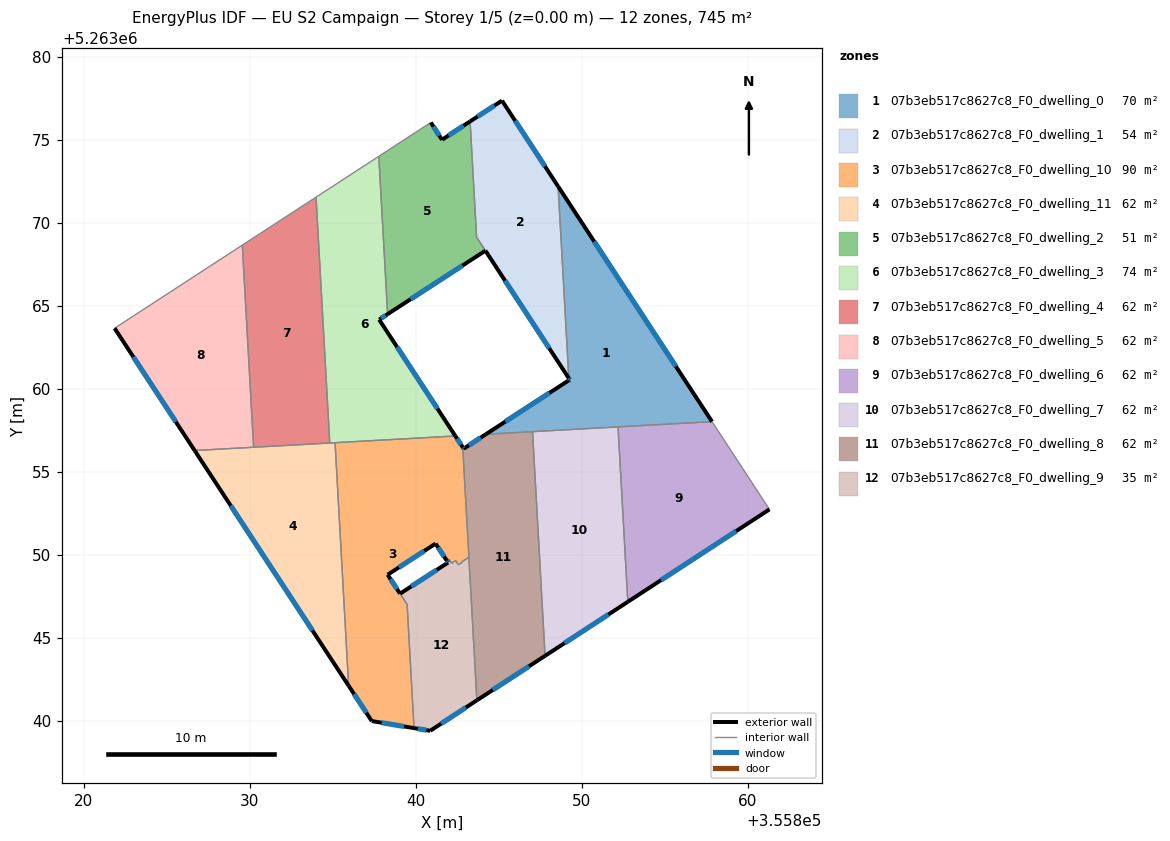
=== STOREY PLAN SPEC (per zone: floor XY polygon, exterior-wall plan segments, windows/doors) ===
zone 1: 07b3eb517c8627c8_F0_dwelling_0  (69.8 m²)
  floor: (355848.58, 5263072.19) (355857.85, 5263058.01) (355844.22, 5263057.25) (355849.23, 5263060.50) (355849.28, 5263060.54) (355849.22, 5263060.63)
  exterior wall: (355849.23, 5263060.50) – (355844.22, 5263057.25)  [6.0 m]
    window: (355848.05, 5263059.74) – (355845.40, 5263058.01)  [5.0 m²]
  exterior wall: (355849.28, 5263060.54) – (355849.23, 5263060.50)  [0.1 m]
    window: (355849.27, 5263060.53) – (355849.24, 5263060.51)  [0.1 m²]
  exterior wall: (355849.22, 5263060.63) – (355849.28, 5263060.54)  [0.1 m]
    window: (355849.24, 5263060.61) – (355849.27, 5263060.56)  [0.1 m²]
  exterior wall: (355857.85, 5263058.01) – (355848.58, 5263072.19)  [16.9 m]
    window: (355855.67, 5263061.34) – (355850.75, 5263068.86)  [14.3 m²]
  interior walls: 4
zone 2: 07b3eb517c8627c8_F0_dwelling_1  (54.2 m²)
  floor: (355845.20, 5263077.35) (355848.58, 5263072.19) (355849.22, 5263060.63) (355843.67, 5263069.13) (355843.28, 5263076.10)
  exterior wall: (355845.20, 5263077.35) – (355843.28, 5263076.10)  [2.3 m]
    window: (355844.75, 5263077.06) – (355843.73, 5263076.39)  [1.9 m²]
  exterior wall: (355848.58, 5263072.19) – (355845.20, 5263077.35)  [6.2 m]
    window: (355847.78, 5263073.40) – (355845.99, 5263076.14)  [5.2 m²]
  exterior wall: (355844.20, 5263068.31) – (355849.22, 5263060.63)  [9.2 m]
    window: (355845.38, 5263066.51) – (355848.04, 5263062.43)  [7.7 m²]
  interior walls: 3
zone 3: 07b3eb517c8627c8_F0_dwelling_10  (89.5 m²)
  floor: (355842.83, 5263056.47) (355843.20, 5263049.85) (355842.77, 5263049.55) (355842.77, 5263049.52) (355842.57, 5263049.39) (355842.41, 5263049.64) (355842.16, 5263049.48) (355841.99, 5263049.73) (355841.87, 5263049.65) (355841.19, 5263050.66) (355838.31, 5263048.79) (355839.48, 5263047.00) (355839.90, 5263039.55) (355837.35, 5263039.97) (355835.96, 5263042.10) (355835.14, 5263056.74) (355842.39, 5263057.15)
  exterior wall: (355837.35, 5263039.97) – (355839.90, 5263039.55)  [2.6 m]
    window: (355837.95, 5263039.87) – (355839.30, 5263039.65)  [2.2 m²]
  exterior wall: (355835.96, 5263042.10) – (355837.35, 5263039.97)  [2.5 m]
    window: (355836.28, 5263041.60) – (355837.02, 5263040.47)  [2.1 m²]
  exterior wall: (355842.83, 5263056.47) – (355842.39, 5263057.15)  [0.8 m]
    window: (355842.73, 5263056.63) – (355842.49, 5263056.99)  [0.7 m²]
  exterior wall: (355841.19, 5263050.66) – (355841.87, 5263049.65)  [1.2 m]
    window: (355841.35, 5263050.42) – (355841.71, 5263049.88)  [1.0 m²]
  exterior wall: (355838.31, 5263048.79) – (355841.19, 5263050.66)  [3.4 m]
    window: (355838.98, 5263049.23) – (355840.52, 5263050.22)  [2.9 m²]
  exterior wall: (355839.05, 5263047.65) – (355838.31, 5263048.79)  [1.4 m]
    window: (355838.88, 5263047.92) – (355838.48, 5263048.52)  [1.1 m²]
  interior walls: 12
zone 4: 07b3eb517c8627c8_F0_dwelling_11  (62.1 m²)
  floor: (355835.14, 5263056.74) (355835.96, 5263042.10) (355826.68, 5263056.27)
  exterior wall: (355826.68, 5263056.27) – (355835.96, 5263042.10)  [16.9 m]
    window: (355828.86, 5263052.94) – (355833.78, 5263045.43)  [14.3 m²]
  interior walls: 4
zone 5: 07b3eb517c8627c8_F0_dwelling_2  (50.8 m²)
  floor: (355843.28, 5263076.10) (355843.67, 5263069.13) (355844.20, 5263068.31) (355838.31, 5263064.49) (355837.78, 5263074.00) (355840.91, 5263076.03) (355841.58, 5263074.99)
  exterior wall: (355838.31, 5263064.49) – (355844.20, 5263068.31)  [7.0 m]
    window: (355839.69, 5263065.39) – (355842.81, 5263067.41)  [5.9 m²]
  exterior wall: (355841.58, 5263074.99) – (355840.91, 5263076.03)  [1.2 m]
    window: (355841.42, 5263075.24) – (355841.07, 5263075.79)  [1.0 m²]
  exterior wall: (355843.28, 5263076.10) – (355841.58, 5263074.99)  [2.0 m]
    window: (355842.88, 5263075.84) – (355841.98, 5263075.25)  [1.7 m²]
  interior walls: 4
zone 6: 07b3eb517c8627c8_F0_dwelling_3  (73.7 m²)
  floor: (355837.78, 5263074.00) (355838.31, 5263064.49) (355837.80, 5263064.16) (355842.39, 5263057.15) (355834.82, 5263056.72) (355833.99, 5263071.54)
  exterior wall: (355837.80, 5263064.16) – (355838.31, 5263064.49)  [0.6 m]
    window: (355837.92, 5263064.23) – (355838.19, 5263064.41)  [0.5 m²]
  exterior wall: (355842.39, 5263057.15) – (355837.80, 5263064.16)  [8.4 m]
    window: (355841.31, 5263058.79) – (355838.87, 5263062.51)  [7.1 m²]
  interior walls: 5
zone 7: 07b3eb517c8627c8_F0_dwelling_4  (62.1 m²)
  floor: (355833.99, 5263071.54) (355834.82, 5263056.72) (355830.23, 5263056.47) (355829.55, 5263068.64)
  interior walls: 4
zone 8: 07b3eb517c8627c8_F0_dwelling_5  (62.1 m²)
  floor: (355829.55, 5263068.64) (355830.23, 5263056.47) (355826.68, 5263056.27) (355821.85, 5263063.64)
  exterior wall: (355821.85, 5263063.64) – (355826.68, 5263056.27)  [8.8 m]
    window: (355822.99, 5263061.91) – (355825.55, 5263058.00)  [7.4 m²]
  interior walls: 3
zone 9: 07b3eb517c8627c8_F0_dwelling_6  (62.1 m²)
  floor: (355857.85, 5263058.01) (355861.31, 5263052.72) (355852.78, 5263047.16) (355852.19, 5263057.69)
  exterior wall: (355852.78, 5263047.16) – (355861.31, 5263052.72)  [10.2 m]
    window: (355854.78, 5263048.46) – (355859.31, 5263051.42)  [8.6 m²]
  interior walls: 3
zone 10: 07b3eb517c8627c8_F0_dwelling_7  (62.1 m²)
  floor: (355852.19, 5263057.69) (355852.78, 5263047.16) (355847.79, 5263043.90) (355847.04, 5263057.41)
  exterior wall: (355847.79, 5263043.90) – (355852.78, 5263047.16)  [6.0 m]
    window: (355848.96, 5263044.67) – (355851.61, 5263046.39)  [5.0 m²]
  interior walls: 3
zone 11: 07b3eb517c8627c8_F0_dwelling_8  (62.1 m²)
  floor: (355847.04, 5263057.41) (355847.79, 5263043.90) (355843.68, 5263041.22) (355842.83, 5263056.47) (355842.89, 5263056.38) (355844.22, 5263057.25)
  exterior wall: (355843.68, 5263041.22) – (355847.79, 5263043.90)  [4.9 m]
    window: (355844.65, 5263041.85) – (355846.83, 5263043.27)  [4.1 m²]
  exterior wall: (355842.89, 5263056.38) – (355842.83, 5263056.47)  [0.1 m]
    window: (355842.87, 5263056.40) – (355842.84, 5263056.45)  [0.1 m²]
  exterior wall: (355844.22, 5263057.25) – (355842.89, 5263056.38)  [1.6 m]
    window: (355843.91, 5263057.05) – (355843.20, 5263056.59)  [1.3 m²]
  interior walls: 4
zone 12: 07b3eb517c8627c8_F0_dwelling_9  (34.7 m²)
  floor: (355843.20, 5263049.85) (355843.68, 5263041.22) (355840.87, 5263039.38) (355839.90, 5263039.55) (355839.48, 5263047.00) (355839.05, 5263047.65) (355841.95, 5263049.52) (355841.87, 5263049.65) (355841.99, 5263049.73) (355842.16, 5263049.48) (355842.41, 5263049.64) (355842.57, 5263049.39) (355842.77, 5263049.52) (355842.77, 5263049.55)
  exterior wall: (355841.95, 5263049.52) – (355839.05, 5263047.65)  [3.4 m]
    window: (355841.27, 5263049.08) – (355839.73, 5263048.09)  [2.9 m²]
  exterior wall: (355841.87, 5263049.65) – (355841.95, 5263049.52)  [0.2 m]
    window: (355841.89, 5263049.62) – (355841.93, 5263049.55)  [0.1 m²]
  exterior wall: (355840.87, 5263039.38) – (355843.68, 5263041.22)  [3.4 m]
    window: (355841.53, 5263039.82) – (355843.02, 5263040.79)  [2.8 m²]
  exterior wall: (355839.90, 5263039.55) – (355840.87, 5263039.38)  [1.0 m]
    window: (355840.13, 5263039.51) – (355840.64, 5263039.42)  [0.8 m²]
  interior walls: 10

=== DERIVED (storey summary) ===
Building: EU S2 Campaign
Storey: 1 of 5  (floor level z = 0.00 m)
Storey gross floor area: 745.5 m²
Zones on this storey: 12
  - 07b3eb517c8627c8_F0_dwelling_0: floor 69.8 m²; exterior wall 23.1 m (69.2 m²); 4 window(s) 19.5 m²; WWR 28.1%
  - 07b3eb517c8627c8_F0_dwelling_1: floor 54.2 m²; exterior wall 17.6 m (52.9 m²); 3 window(s) 14.9 m²; WWR 28.1%
  - 07b3eb517c8627c8_F0_dwelling_10: floor 89.5 m²; exterior wall 12.0 m (35.9 m²); 6 window(s) 10.1 m²; WWR 28.1%
  - 07b3eb517c8627c8_F0_dwelling_11: floor 62.1 m²; exterior wall 16.9 m (50.8 m²); 1 window(s) 14.3 m²; WWR 28.1%
  - 07b3eb517c8627c8_F0_dwelling_2: floor 50.8 m²; exterior wall 10.3 m (30.9 m²); 3 window(s) 8.7 m²; WWR 28.1%
  - 07b3eb517c8627c8_F0_dwelling_3: floor 73.7 m²; exterior wall 9.0 m (27.0 m²); 2 window(s) 7.6 m²; WWR 28.1%
  - 07b3eb517c8627c8_F0_dwelling_4: floor 62.1 m²
  - 07b3eb517c8627c8_F0_dwelling_5: floor 62.1 m²; exterior wall 8.8 m (26.4 m²); 1 window(s) 7.4 m²; WWR 28.1%
  - 07b3eb517c8627c8_F0_dwelling_6: floor 62.1 m²; exterior wall 10.2 m (30.6 m²); 1 window(s) 8.6 m²; WWR 28.1%
  - 07b3eb517c8627c8_F0_dwelling_7: floor 62.1 m²; exterior wall 6.0 m (17.9 m²); 1 window(s) 5.0 m²; WWR 28.1%
  - 07b3eb517c8627c8_F0_dwelling_8: floor 62.1 m²; exterior wall 6.6 m (19.8 m²); 3 window(s) 5.6 m²; WWR 28.1%
  - 07b3eb517c8627c8_F0_dwelling_9: floor 34.7 m²; exterior wall 7.9 m (23.8 m²); 4 window(s) 6.7 m²; WWR 28.1%
Zone adjacency (shared interzone walls):
  - 07b3eb517c8627c8_F0_dwelling_0 ↔ 07b3eb517c8627c8_F0_dwelling_1
  - 07b3eb517c8627c8_F0_dwelling_0 ↔ 07b3eb517c8627c8_F0_dwelling_6
  - 07b3eb517c8627c8_F0_dwelling_0 ↔ 07b3eb517c8627c8_F0_dwelling_7
  - 07b3eb517c8627c8_F0_dwelling_0 ↔ 07b3eb517c8627c8_F0_dwelling_8
  - 07b3eb517c8627c8_F0_dwelling_1 ↔ 07b3eb517c8627c8_F0_dwelling_2
  - 07b3eb517c8627c8_F0_dwelling_10 ↔ 07b3eb517c8627c8_F0_dwelling_11
  - 07b3eb517c8627c8_F0_dwelling_10 ↔ 07b3eb517c8627c8_F0_dwelling_3
  - 07b3eb517c8627c8_F0_dwelling_10 ↔ 07b3eb517c8627c8_F0_dwelling_8
  - 07b3eb517c8627c8_F0_dwelling_10 ↔ 07b3eb517c8627c8_F0_dwelling_9
  - 07b3eb517c8627c8_F0_dwelling_11 ↔ 07b3eb517c8627c8_F0_dwelling_3
  - 07b3eb517c8627c8_F0_dwelling_11 ↔ 07b3eb517c8627c8_F0_dwelling_4
  - 07b3eb517c8627c8_F0_dwelling_11 ↔ 07b3eb517c8627c8_F0_dwelling_5
  - 07b3eb517c8627c8_F0_dwelling_2 ↔ 07b3eb517c8627c8_F0_dwelling_3
  - 07b3eb517c8627c8_F0_dwelling_3 ↔ 07b3eb517c8627c8_F0_dwelling_4
  - 07b3eb517c8627c8_F0_dwelling_4 ↔ 07b3eb517c8627c8_F0_dwelling_5
  - 07b3eb517c8627c8_F0_dwelling_6 ↔ 07b3eb517c8627c8_F0_dwelling_7
  - 07b3eb517c8627c8_F0_dwelling_7 ↔ 07b3eb517c8627c8_F0_dwelling_8
  - 07b3eb517c8627c8_F0_dwelling_8 ↔ 07b3eb517c8627c8_F0_dwelling_9